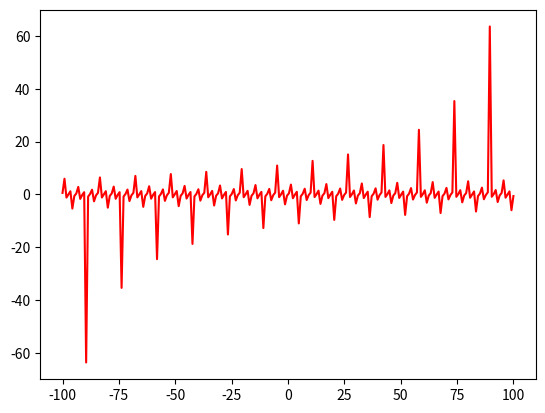

This figure's Python source:
import numpy as np
import matplotlib.pyplot as plt


if __name__=='__main__':

    x=np.linspace(-100,100,200,dtype=int)

    y=x**2+4
    x1=np.log(x)
    y1=np.sin(x) *500000
    print(x)
    # plt.plot(x,y)
    # plt.plot(x,y2)
    # plt.plot(x1)


    x1=np.linspace(-100,100,230,dtype=float)
    y1=np.tan(x1)
    plt.plot(x1,y1,'r')
    plt.show()